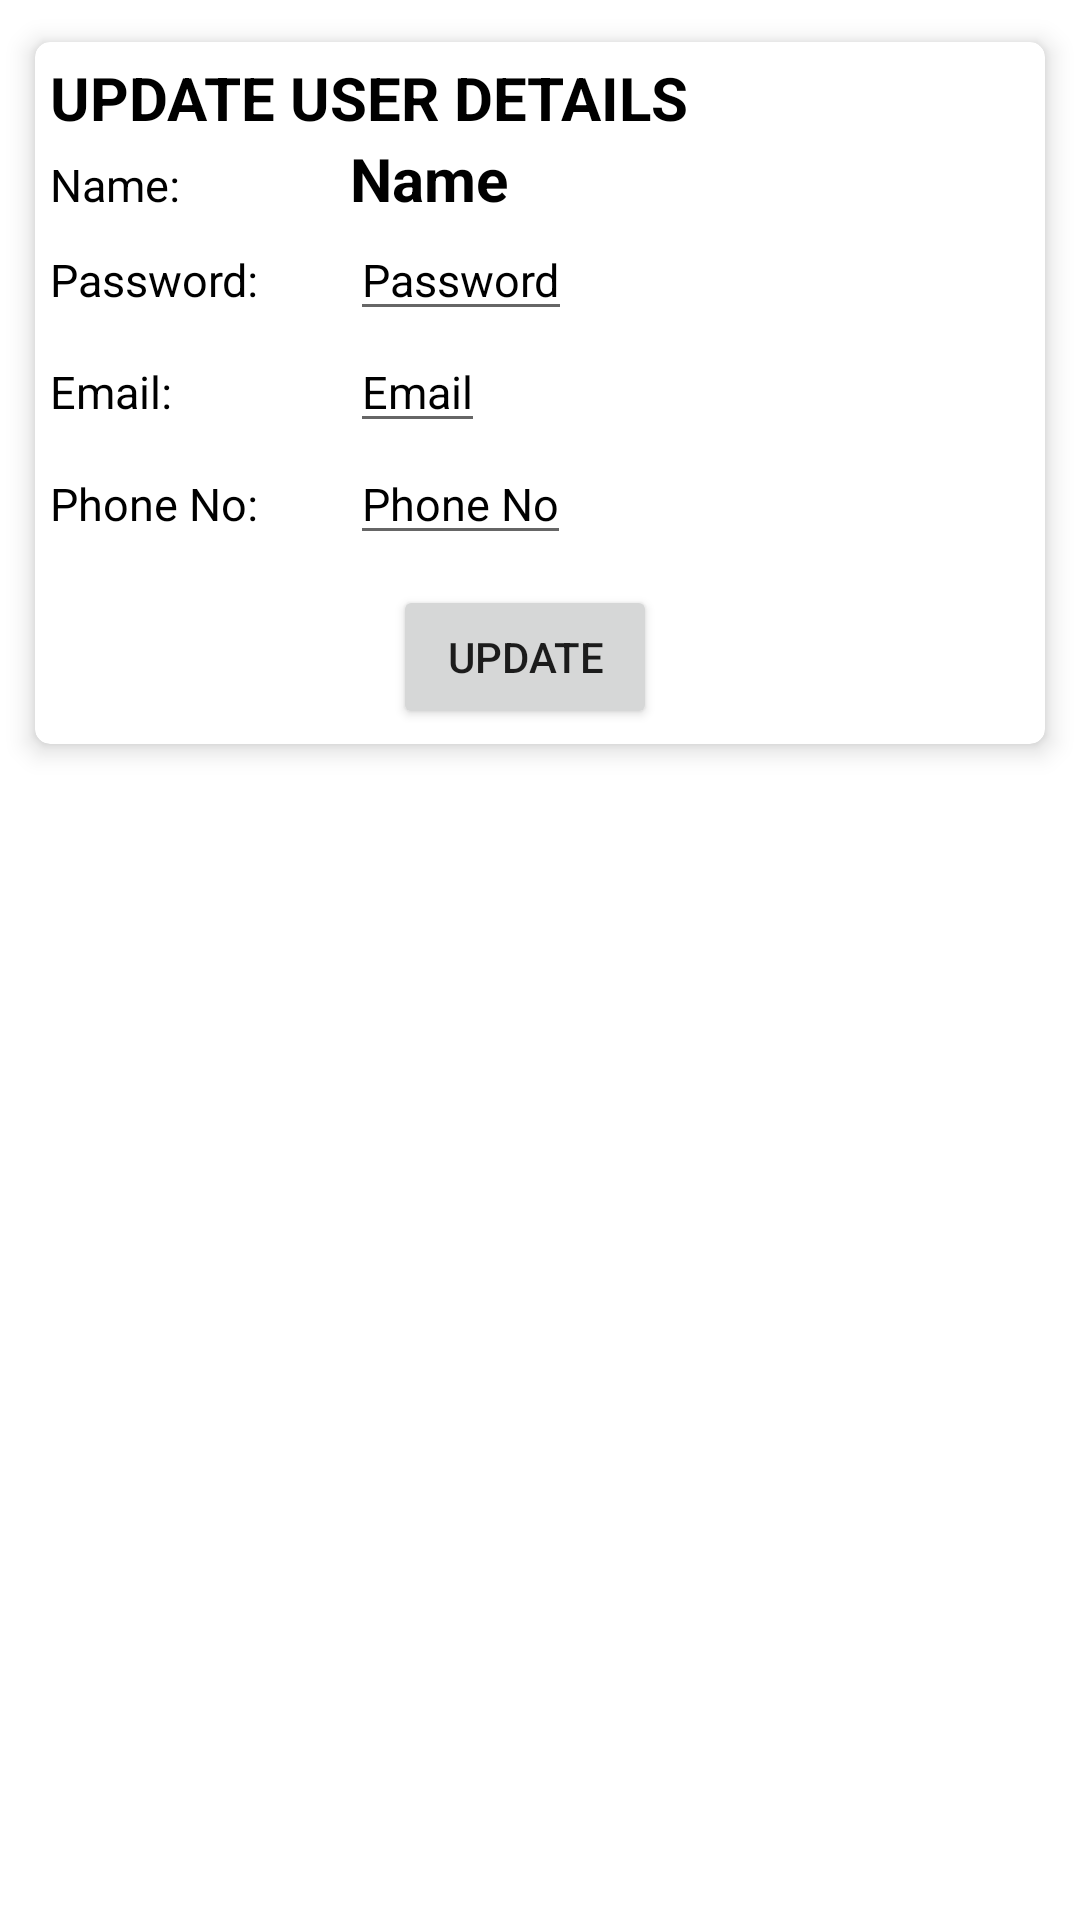

Produce the Android XML layout that renders to this screen, including the resource entries it uses.
<!-- AndroidManifest.xml: application theme Theme.SqlCRUD -->
<!-- res/layout/activity_update_dialog.xml -->
<?xml version="1.0" encoding="utf-8"?>
<androidx.constraintlayout.widget.ConstraintLayout xmlns:android="http://schemas.android.com/apk/res/android"
    xmlns:app="http://schemas.android.com/apk/res-auto"
    xmlns:tools="http://schemas.android.com/tools"
    android:layout_width="match_parent"
    android:layout_height="match_parent"
    tools:context=".UpdateDialog">

    <androidx.cardview.widget.CardView
        android:id="@+id/cv_userInfo"
        android:layout_width="match_parent"
        android:layout_height="wrap_content"
        android:layout_margin="5dp"
        app:cardBackgroundColor="@color/white"
        app:cardCornerRadius="5dp"
        app:cardElevation="5dp"
        app:cardPreventCornerOverlap="true"
        app:cardUseCompatPadding="true"
        app:layout_constraintTop_toTopOf="parent">

    <LinearLayout
        android:layout_width="match_parent"
        android:layout_height="wrap_content"
        android:orientation="vertical"
        app:layout_constraintTop_toBottomOf="@+id/cv_userInfo"
        android:padding="5dp">

        <LinearLayout
            android:layout_width="match_parent"
            android:layout_height="wrap_content"
            android:orientation="horizontal">

            <TextView
                android:layout_width="wrap_content"
                android:layout_height="wrap_content"
                android:gravity="center_horizontal"
                android:text="UPDATE USER DETAILS"
                android:textColor="@color/black"
                android:textSize="20sp"
                android:textStyle="bold"
                android:layout_marginEnd="10dp"/>


            <ImageButton
                android:id="@+id/btn_close"
                android:layout_width="wrap_content"
                android:layout_height="wrap_content"
                android:background="@drawable/ic_close" />

        </LinearLayout>

        <LinearLayout
            android:layout_width="wrap_content"
            android:layout_height="wrap_content"
            android:orientation="horizontal">

            <TextView
                android:layout_width="100dp"
                android:layout_height="wrap_content"
                android:text="Name:"
                android:textColor="@color/black"
                android:textSize="15sp" />

            <TextView
                android:id="@+id/tv_username"
                android:layout_width="wrap_content"
                android:layout_height="wrap_content"
                android:text="Name"
                android:textColor="@color/black"
                android:textStyle="bold"
                android:textSize="20sp" />
        </LinearLayout>

        <LinearLayout
            android:layout_width="wrap_content"
            android:layout_height="wrap_content"
            android:orientation="horizontal">

            <TextView
                android:layout_width="100dp"
                android:layout_height="wrap_content"
                android:text="Password:"
                android:textColor="@color/black"
                android:textSize="15sp" />

            <EditText
                android:id="@+id/et_password"
                android:layout_width="wrap_content"
                android:layout_height="wrap_content"
                android:text="Password"
                android:textColor="@color/black"
                android:textSize="15sp" />
        </LinearLayout>

        <LinearLayout
            android:layout_width="wrap_content"
            android:layout_height="wrap_content"
            android:orientation="horizontal">

            <TextView
                android:layout_width="100dp"
                android:layout_height="wrap_content"
                android:text="Email:"
                android:textColor="@color/black"
                android:textSize="15sp" />

            <EditText
                android:id="@+id/et_email"
                android:layout_width="wrap_content"
                android:layout_height="wrap_content"
                android:text="Email"
                android:textColor="@color/black"
                android:textSize="15sp" />
        </LinearLayout>

        <LinearLayout
            android:layout_width="wrap_content"
            android:layout_height="wrap_content"
            android:orientation="horizontal">

            <TextView
                android:layout_width="100dp"
                android:layout_height="wrap_content"
                android:text="Phone No:"
                android:textColor="@color/black"
                android:textSize="15sp" />

            <EditText
                android:id="@+id/et_phoneNum"
                android:layout_width="wrap_content"
                android:layout_height="wrap_content"
                android:text="Phone No"
                android:textColor="@color/black"
                android:textSize="15sp" />
        </LinearLayout>

        <LinearLayout
            android:layout_width="wrap_content"
            android:layout_height="wrap_content"
            android:layout_gravity="center_horizontal"
            android:layout_marginTop="10dp"
            android:orientation="horizontal">

            <Button
                android:id="@+id/btn_changeUpdate"
                android:layout_width="wrap_content"
                android:layout_height="wrap_content"
                android:layout_marginEnd="10dp"
                android:text="Update" />

        </LinearLayout>

    </LinearLayout>
    </androidx.cardview.widget.CardView>
</androidx.constraintlayout.widget.ConstraintLayout>
<!-- resources referenced by this layout -->
<resources>
  <style name="Theme.SqlCRUD" parent="Theme.MaterialComponents.DayNight.DarkActionBar">
          
          <item name="colorPrimary">@color/purple_500</item>
          <item name="colorPrimaryVariant">@color/purple_700</item>
          <item name="colorOnPrimary">@color/white</item>
          
          <item name="colorSecondary">@color/teal_200</item>
          <item name="colorSecondaryVariant">@color/teal_700</item>
          <item name="colorOnSecondary">@color/black</item>
          
          <item name="android:statusBarColor" tools:targetApi="l">?attr/colorPrimaryVariant</item>
          
      </style>
  <!-- not gathered from this repository: default colours our renderer supplied (Android Studio template values) -->
  <color name="purple_500">#FF6200EE</color>
  <color name="purple_700">#FF3700B3</color>
  <color name="teal_200">#FF03DAC5</color>
  <color name="teal_700">#FF018786</color>
  <color name="black">#FF000000</color>
  <color name="white">#FFFFFFFF</color>
</resources>
